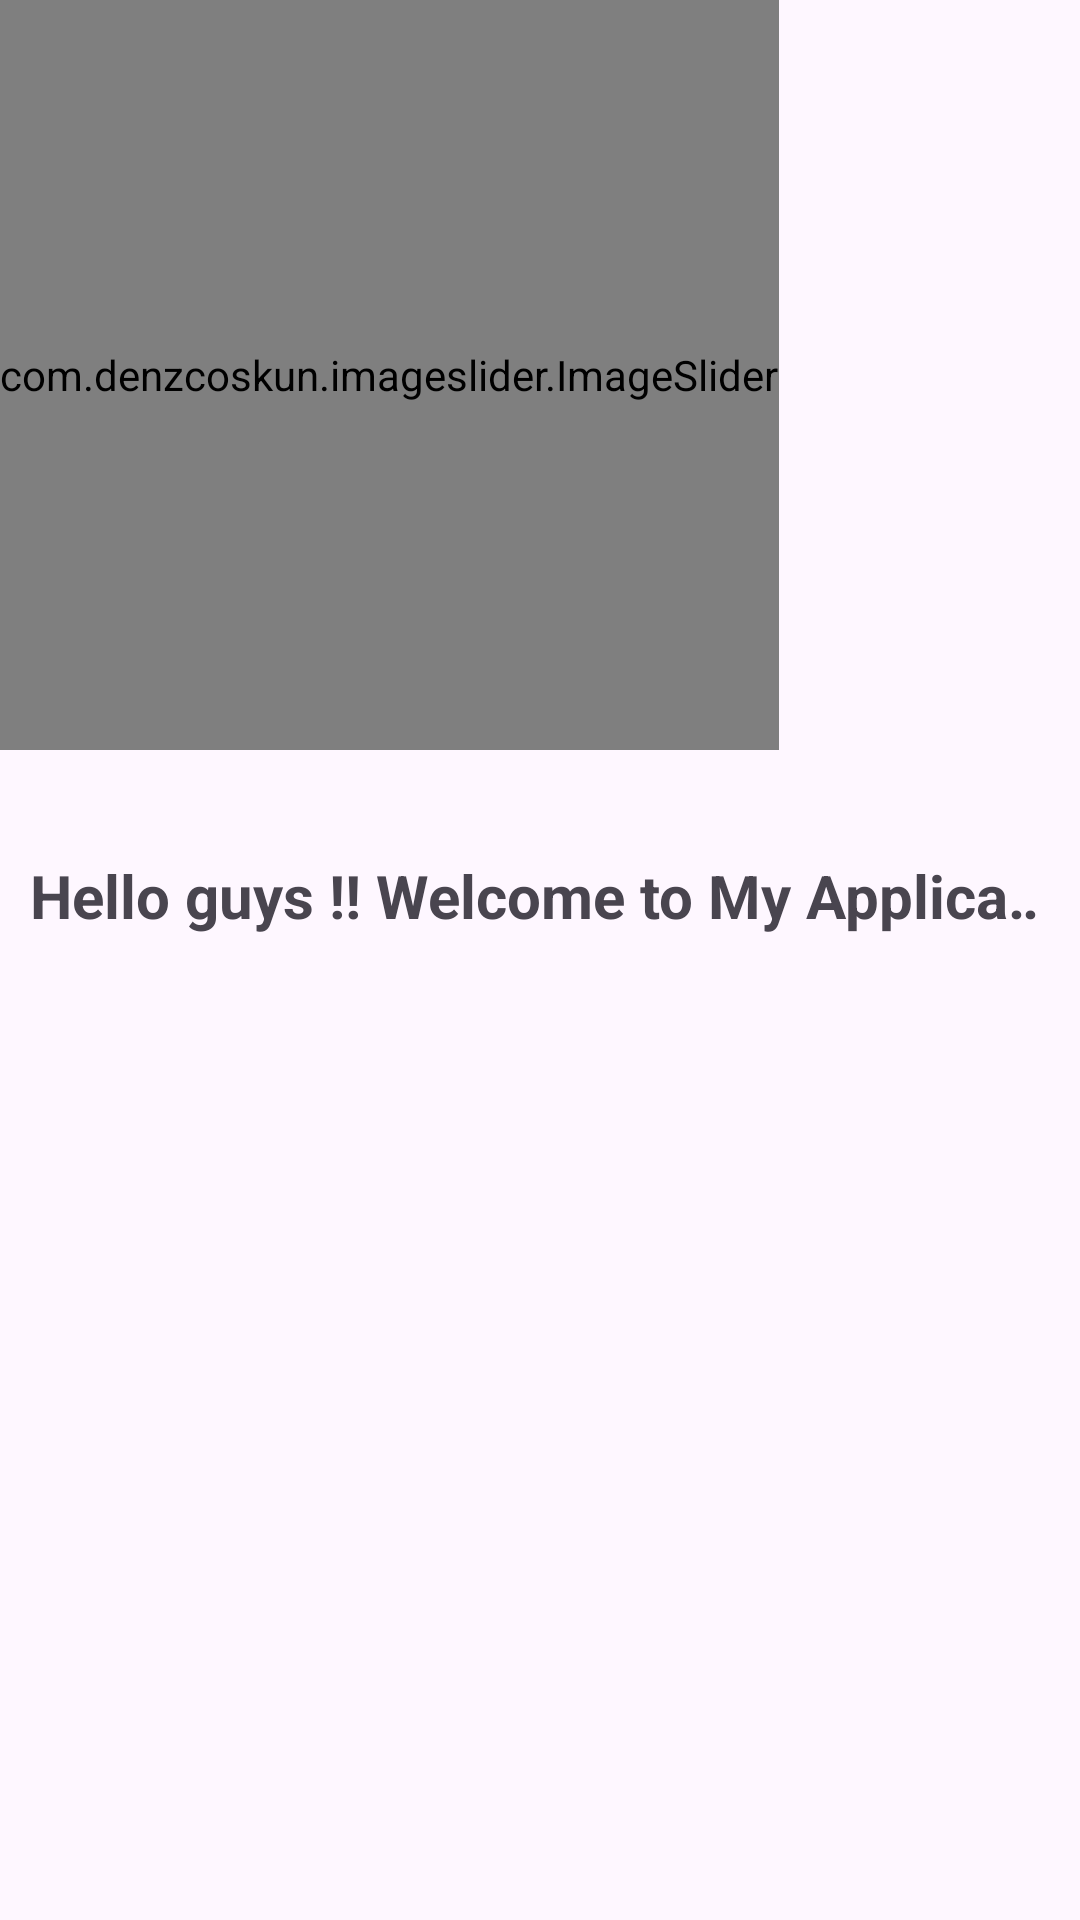

This screen was rendered from an Android layout file. Write that file and the resources it references.
<!-- AndroidManifest.xml: application theme Theme.Earning -->
<!-- res/layout/fragment_home.xml -->
<?xml version="1.0" encoding="utf-8"?>
<LinearLayout xmlns:android="http://schemas.android.com/apk/res/android"
    xmlns:tools="http://schemas.android.com/tools"
    android:layout_width="match_parent"
    android:layout_height="match_parent"
    xmlns:app="http://schemas.android.com/apk/res-auto"
    tools:context=".HomeFragment"
    android:orientation="vertical">

    <com.denzcoskun.imageslider.ImageSlider
        android:id="@+id/image_slider"
        android:layout_width="wrap_content"
        android:layout_height="250dp"
        app:iss_auto_cycle="true"
        app:iss_period="1000"
        app:iss_delay="1000"
        app:iss_no_dots="true"
        app:iss_text_align="CENTER"/>

    <LinearLayout
        android:layout_width="wrap_content"
        android:layout_height="wrap_content"
        android:orientation="vertical">
        <TextView
            android:id="@+id/marqueeText"
            android:layout_width="match_parent"
            android:layout_height="wrap_content"
            android:layout_marginTop="25sp"
            android:ellipsize="marquee"
            android:marqueeRepeatLimit="marquee_forever"
            android:padding="10dp"
            android:singleLine="true"
            android:text="Hello guys !! Welcome to My Applicaion !!"
            android:textSize="20sp"
            android:textStyle="bold" />
    </LinearLayout>
</LinearLayout>
<!-- resources referenced by this layout -->
<resources>
  <style name="Theme.Earning" parent="Base.Theme.Earning" />
  <style name="Base.Theme.Earning" parent="Theme.Material3.Light">
          
           <item name="colorPrimary">@color/app_color</item>
      </style>
  <color name="app_color">#ED1B24</color>
</resources>
